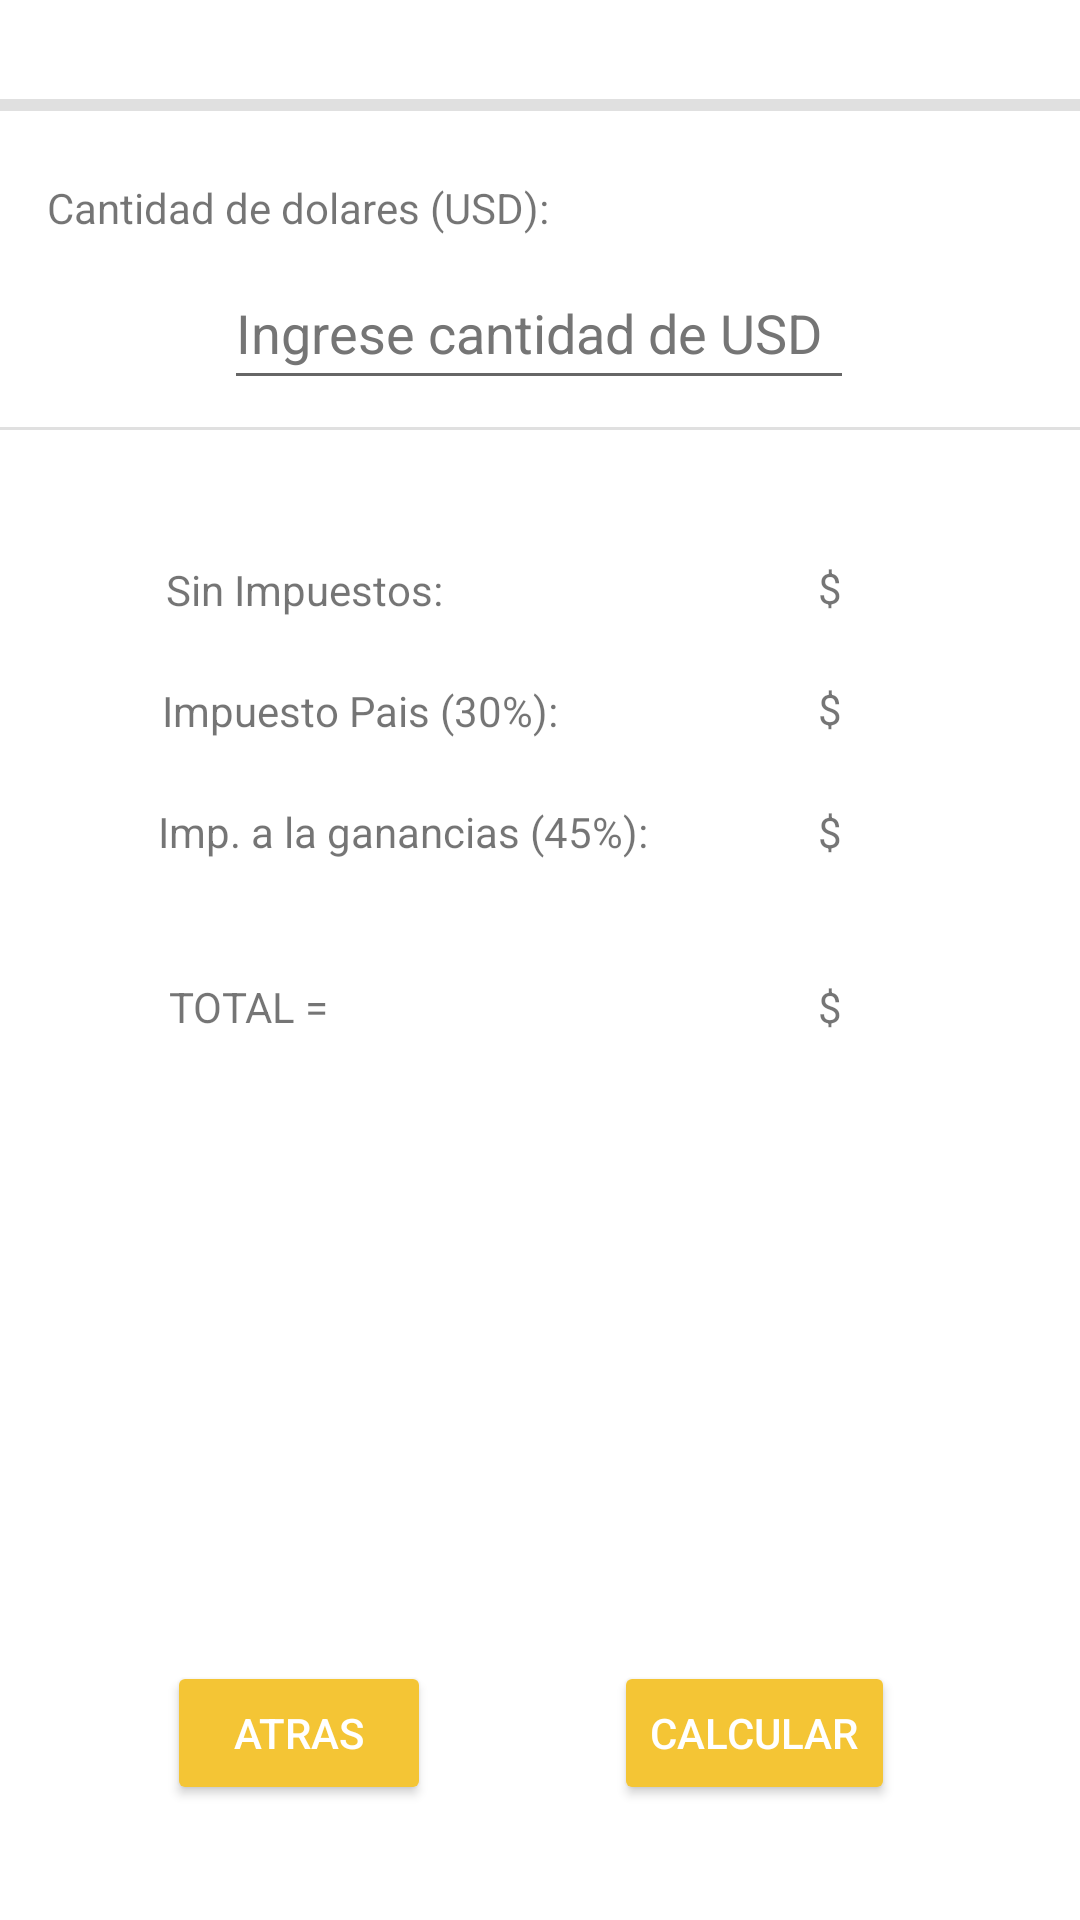

Android layout source for this screen:
<!-- AndroidManifest.xml: application theme Theme.CalculadoraSESIO -->
<!-- res/layout/activity_taxes.xml -->
<?xml version="1.0" encoding="utf-8"?>
<androidx.constraintlayout.widget.ConstraintLayout xmlns:android="http://schemas.android.com/apk/res/android"
    xmlns:app="http://schemas.android.com/apk/res-auto"
    xmlns:tools="http://schemas.android.com/tools"
    android:layout_width="match_parent"
    android:layout_height="match_parent"
    tools:context=".Taxes">

    <TextView
        android:id="@+id/tvCantUSD"
        android:layout_width="wrap_content"
        android:layout_height="wrap_content"
        android:layout_marginStart="65dp"
        android:layout_marginEnd="177dp"
        android:text="@string/cantidad_de_dolares_usd"
        app:layout_constraintBottom_toBottomOf="parent"
        app:layout_constraintEnd_toEndOf="parent"
        app:layout_constraintHorizontal_bias="1.0"
        app:layout_constraintStart_toStartOf="parent"
        app:layout_constraintTop_toTopOf="parent"
        app:layout_constraintVertical_bias="0.096" />

    <Button
        android:id="@+id/btnCalcular"
        android:layout_width="wrap_content"
        android:layout_height="wrap_content"
        android:onClick="calcular"
        app:backgroundTint="#F4C535"
        android:textColor="#FFFFFF"
        android:text="@string/calcular"
        app:layout_constraintBottom_toBottomOf="parent"
        app:layout_constraintEnd_toEndOf="parent"
        app:layout_constraintHorizontal_bias="0.769"
        app:layout_constraintStart_toStartOf="parent"
        app:layout_constraintTop_toTopOf="parent"
        app:layout_constraintVertical_bias="0.935"
        tools:ignore="OnClick" />


    <TextView
        android:id="@+id/tvTaxes"
        android:layout_width="wrap_content"
        android:layout_height="wrap_content"
        android:text="@string/sin_impuestos"
        app:layout_constraintBottom_toBottomOf="parent"
        app:layout_constraintEnd_toEndOf="parent"
        app:layout_constraintHorizontal_bias="0.207"
        app:layout_constraintStart_toStartOf="parent"
        app:layout_constraintTop_toTopOf="parent"
        app:layout_constraintVertical_bias="0.301" />

    <TextView
        android:id="@+id/tvTaxes2"
        android:layout_width="wrap_content"
        android:layout_height="wrap_content"
        android:text="@string/impuesto_pais_30"
        app:layout_constraintBottom_toBottomOf="parent"
        app:layout_constraintEnd_toEndOf="parent"
        app:layout_constraintHorizontal_bias="0.237"
        app:layout_constraintStart_toStartOf="parent"
        app:layout_constraintTop_toTopOf="parent"
        app:layout_constraintVertical_bias="0.366" />


    <TextView
        android:id="@+id/tvTaxes3"
        android:layout_width="wrap_content"
        android:layout_height="wrap_content"
        android:text="@string/imp_a_la_ganancias_45"
        app:layout_constraintBottom_toBottomOf="parent"
        app:layout_constraintEnd_toEndOf="parent"
        app:layout_constraintHorizontal_bias="0.267"
        app:layout_constraintStart_toStartOf="parent"
        app:layout_constraintTop_toTopOf="parent"
        app:layout_constraintVertical_bias="0.431" />

    <TextView
        android:id="@+id/tvTaxes4"
        android:layout_width="wrap_content"
        android:layout_height="wrap_content"
        android:text="TOTAL = "
        app:layout_constraintBottom_toBottomOf="parent"
        app:layout_constraintEnd_toEndOf="parent"
        app:layout_constraintHorizontal_bias="0.186"
        app:layout_constraintStart_toStartOf="parent"
        app:layout_constraintTop_toTopOf="parent"
        app:layout_constraintVertical_bias="0.525" />

    <EditText
        android:id="@+id/editTextInput"
        android:layout_width="wrap_content"
        android:layout_height="wrap_content"
        android:autofillHints=""
        android:ems="10"
        android:hint="@string/ingrese_cantidad_de_usd"
        android:inputType="numberDecimal"
        android:minHeight="48dp"
        android:textColorHint="#757575"
        app:layout_constraintBottom_toBottomOf="parent"
        app:layout_constraintEnd_toEndOf="parent"
        app:layout_constraintHorizontal_bias="0.497"
        app:layout_constraintStart_toStartOf="parent"
        app:layout_constraintTop_toTopOf="parent"
        app:layout_constraintVertical_bias="0.144" />

    <Button
        android:id="@+id/btnAtras"
        android:layout_width="wrap_content"
        android:layout_height="wrap_content"
        android:onClick="irAMain"
        android:text="ATRAS"
        app:backgroundTint="#F4C535"
        android:textColor="#FFFFFF"
        app:layout_constraintBottom_toBottomOf="parent"
        app:layout_constraintEnd_toEndOf="parent"
        app:layout_constraintHorizontal_bias="0.205"
        app:layout_constraintStart_toStartOf="parent"
        app:layout_constraintTop_toTopOf="parent"
        app:layout_constraintVertical_bias="0.935" />

    <TextView
        android:id="@+id/tvSinImpuestos"
        android:layout_width="wrap_content"
        android:layout_height="wrap_content"
        android:text="$ "
        app:layout_constraintBottom_toBottomOf="parent"
        app:layout_constraintEnd_toEndOf="parent"
        app:layout_constraintHorizontal_bias="0.782"
        app:layout_constraintStart_toStartOf="parent"
        app:layout_constraintTop_toTopOf="parent"
        app:layout_constraintVertical_bias="0.3" />

    <TextView
        android:id="@+id/tvImpuestoPais"
        android:layout_width="wrap_content"
        android:layout_height="wrap_content"
        android:text="$ "
        app:layout_constraintBottom_toBottomOf="parent"
        app:layout_constraintEnd_toEndOf="parent"
        app:layout_constraintHorizontal_bias="0.782"
        app:layout_constraintStart_toStartOf="parent"
        app:layout_constraintTop_toTopOf="parent"
        app:layout_constraintVertical_bias="0.365" />

    <TextView
        android:id="@+id/tvImpuestoGanancias"
        android:layout_width="wrap_content"
        android:layout_height="wrap_content"
        android:text="$ "
        app:layout_constraintBottom_toBottomOf="parent"
        app:layout_constraintEnd_toEndOf="parent"
        app:layout_constraintHorizontal_bias="0.782"
        app:layout_constraintStart_toStartOf="parent"
        app:layout_constraintTop_toTopOf="parent"
        app:layout_constraintVertical_bias="0.431" />

    <View
        android:id="@+id/divider"
        android:layout_width="416dp"
        android:layout_height="4dp"
        android:background="?android:attr/listDivider"
        app:layout_constraintBottom_toBottomOf="parent"
        app:layout_constraintEnd_toEndOf="parent"
        app:layout_constraintHorizontal_bias="1.0"
        app:layout_constraintStart_toStartOf="parent"
        app:layout_constraintTop_toTopOf="parent"
        app:layout_constraintVertical_bias="0.052" />

    <View
        android:id="@+id/divider2"
        android:layout_width="409dp"
        android:layout_height="1dp"
        android:background="?android:attr/listDivider"
        app:layout_constraintBottom_toBottomOf="parent"
        app:layout_constraintEnd_toEndOf="parent"
        app:layout_constraintHorizontal_bias="0.0"
        app:layout_constraintStart_toStartOf="parent"
        app:layout_constraintTop_toTopOf="parent"
        app:layout_constraintVertical_bias="0.223" />


    <TextView
        android:id="@+id/tvTotal"
        android:layout_width="wrap_content"
        android:layout_height="wrap_content"
        android:text="$ "
        app:layout_constraintBottom_toBottomOf="parent"
        app:layout_constraintEnd_toEndOf="parent"
        app:layout_constraintHorizontal_bias="0.782"
        app:layout_constraintStart_toStartOf="parent"
        app:layout_constraintTop_toTopOf="parent"
        app:layout_constraintVertical_bias="0.525" />
</androidx.constraintlayout.widget.ConstraintLayout>
<!-- resources referenced by this layout -->
<resources>
  <string name="calcular">CALCULAR</string>
  <string name="cantidad_de_dolares_usd">Cantidad de dolares (USD):</string>
  <string name="imp_a_la_ganancias_45">Imp. a la ganancias (45%):</string>
  <string name="impuesto_pais_30">Impuesto Pais (30%):</string>
  <string name="ingrese_cantidad_de_usd">Ingrese cantidad de USD</string>
  <string name="sin_impuestos">Sin Impuestos:</string>
  <style name="Theme.CalculadoraSESIO" parent="Theme.MaterialComponents.DayNight.DarkActionBar">
          
          <item name="colorPrimary">@color/purple_500</item>
          <item name="colorPrimaryVariant">@color/purple_700</item>
          <item name="colorOnPrimary">@color/white</item>
          
          <item name="colorSecondary">@color/teal_200</item>
          <item name="colorSecondaryVariant">@color/teal_700</item>
          <item name="colorOnSecondary">@color/black</item>
          
          <item name="android:statusBarColor" tools:targetApi="l">?attr/colorPrimaryVariant</item>
          
      </style>
  <!-- not gathered from this repository: default colours our renderer supplied (Android Studio template values) -->
  <color name="purple_500">#FF6200EE</color>
  <color name="purple_700">#FF3700B3</color>
  <color name="teal_200">#FF03DAC5</color>
  <color name="teal_700">#FF018786</color>
  <color name="black">#FF000000</color>
  <color name="white">#FFFFFFFF</color>
</resources>
